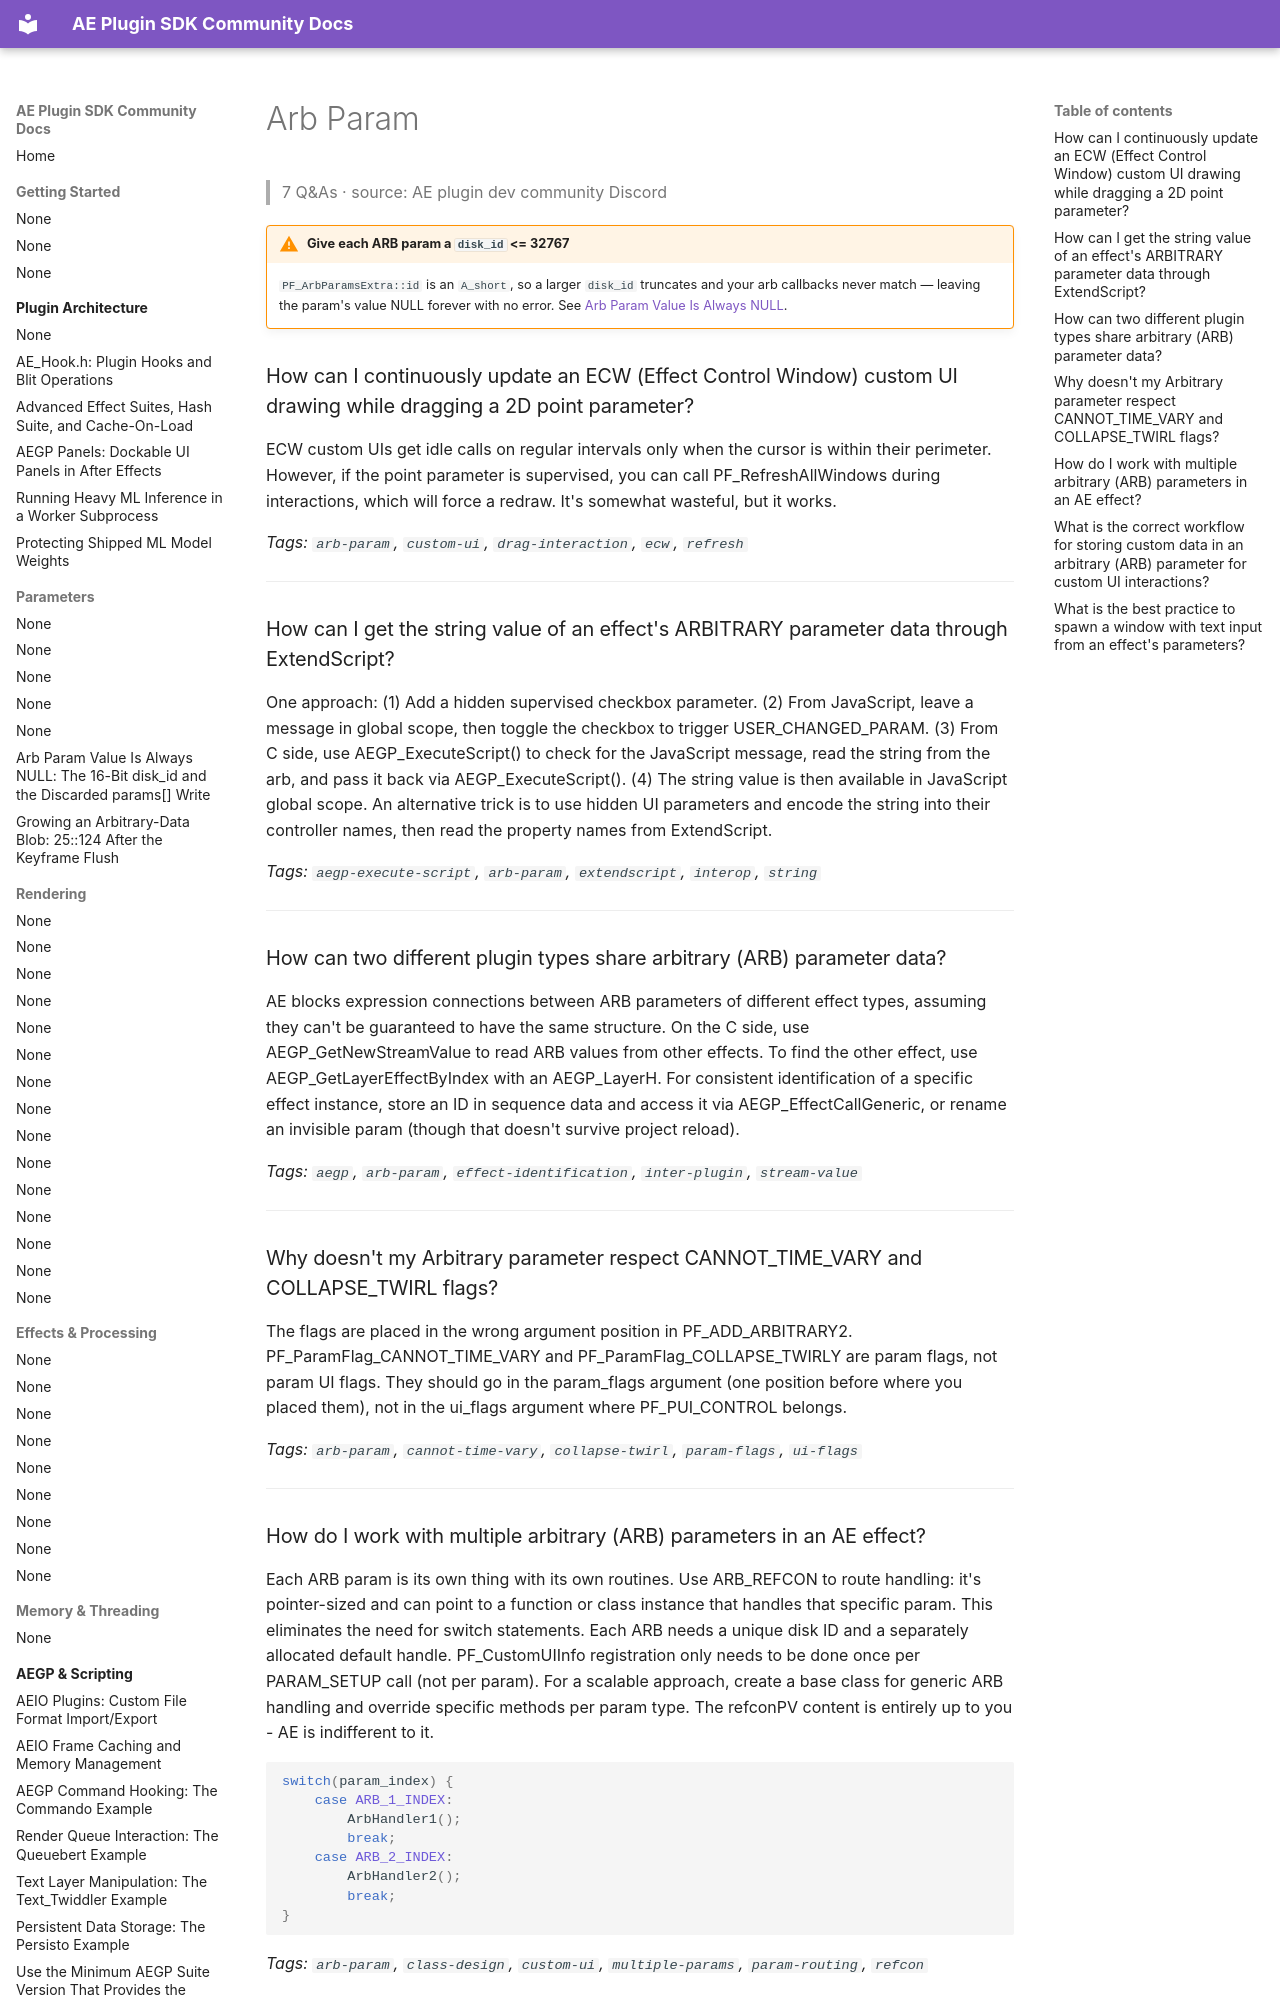

repository: emlcpfx/ae-sdk-docs · page: parameters/arb-param/index.html · generator: mkdocs

# Arb Param

> 7 Q&As · source: AE plugin dev community Discord

!!! warning "Give each ARB param a `disk_id` <= 32767"
    `PF_ArbParamsExtra::id` is an `A_short`, so a larger `disk_id` truncates and
    your arb callbacks never match — leaving the param's value NULL forever with
    no error. See [Arb Param Value Is Always NULL](arb-param-null-value-traps.md).

### How can I continuously update an ECW (Effect Control Window) custom UI drawing while dragging a 2D point parameter?

ECW custom UIs get idle calls on regular intervals only when the cursor is within their perimeter. However, if the point parameter is supervised, you can call PF_RefreshAllWindows during interactions, which will force a redraw. It's somewhat wasteful, but it works.

*Tags: `arb-param`, `custom-ui`, `drag-interaction`, `ecw`, `refresh`*

---

### How can I get the string value of an effect's ARBITRARY parameter data through ExtendScript?

One approach: (1) Add a hidden supervised checkbox parameter. (2) From JavaScript, leave a message in global scope, then toggle the checkbox to trigger USER_CHANGED_PARAM. (3) From C side, use AEGP_ExecuteScript() to check for the JavaScript message, read the string from the arb, and pass it back via AEGP_ExecuteScript(). (4) The string value is then available in JavaScript global scope. An alternative trick is to use hidden UI parameters and encode the string into their controller names, then read the property names from ExtendScript.

*Tags: `aegp-execute-script`, `arb-param`, `extendscript`, `interop`, `string`*

---

### How can two different plugin types share arbitrary (ARB) parameter data?

AE blocks expression connections between ARB parameters of different effect types, assuming they can't be guaranteed to have the same structure. On the C side, use AEGP_GetNewStreamValue to read ARB values from other effects. To find the other effect, use AEGP_GetLayerEffectByIndex with an AEGP_LayerH. For consistent identification of a specific effect instance, store an ID in sequence data and access it via AEGP_EffectCallGeneric, or rename an invisible param (though that doesn't survive project reload).

*Tags: `aegp`, `arb-param`, `effect-identification`, `inter-plugin`, `stream-value`*

---
